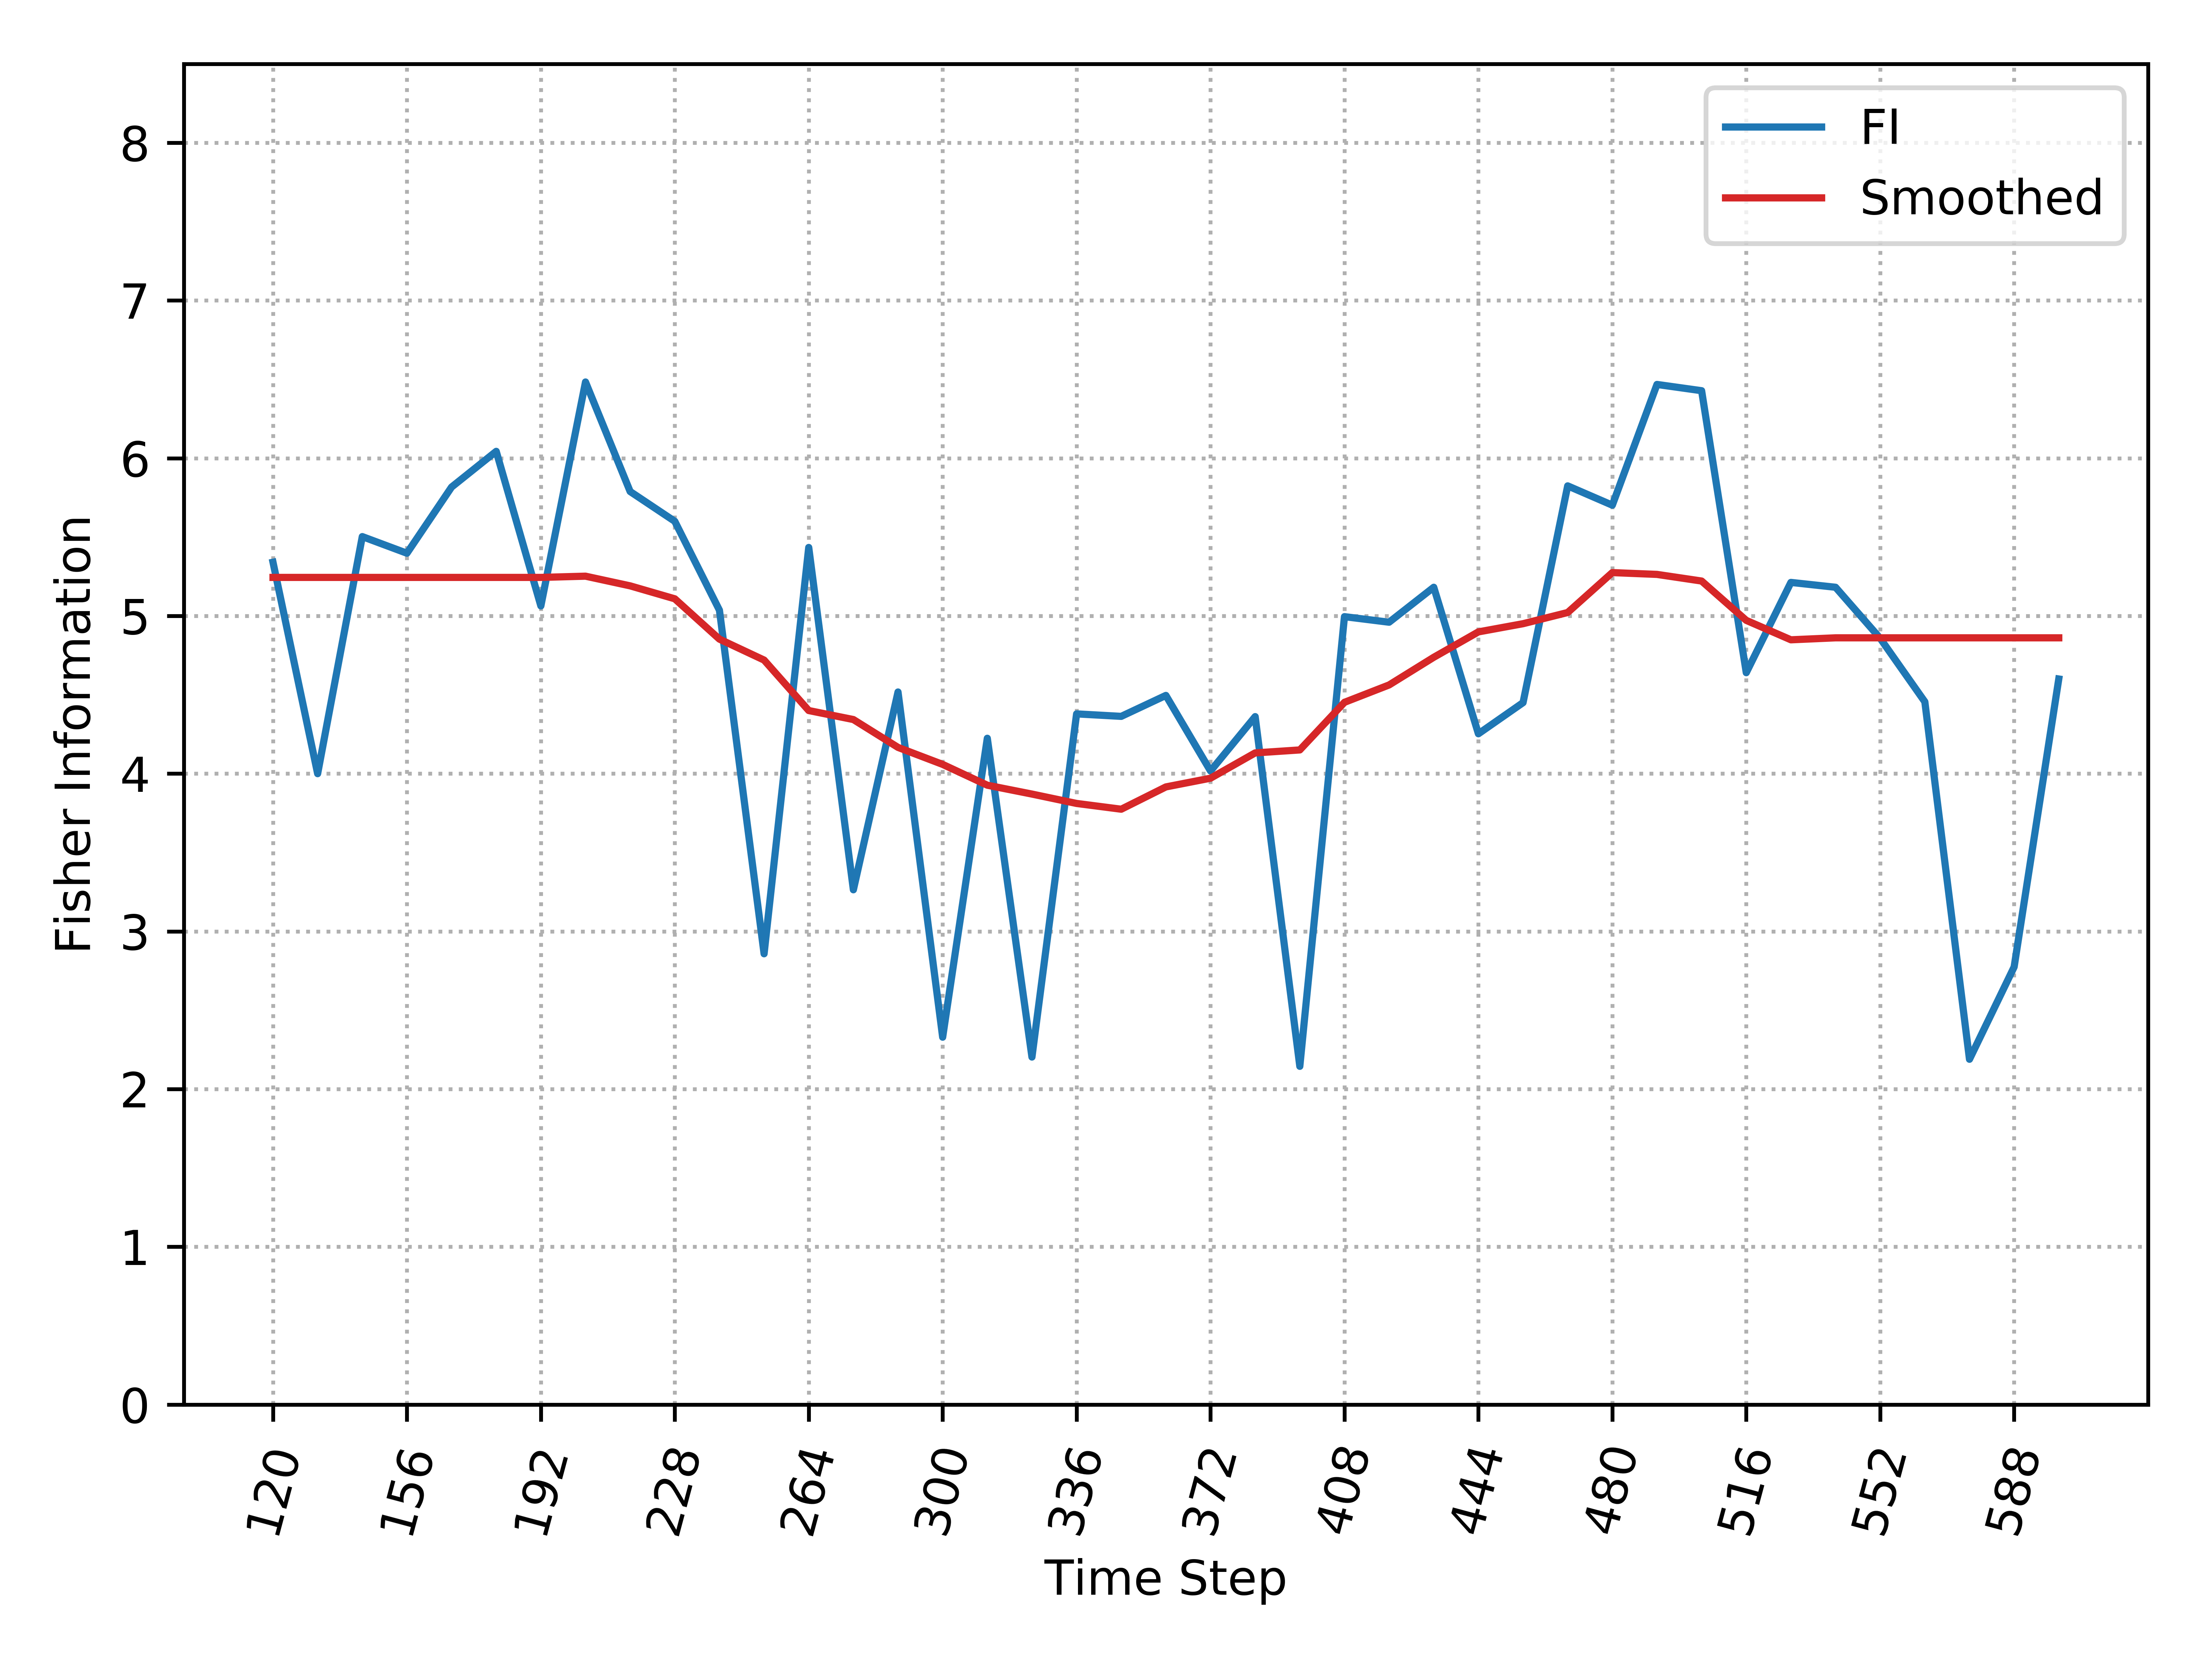

Data behind this chart, as committed beside it:
, Time_Step, FI, Smooth_FI
0, 120, 5.341, 5.244
1, 132, 4.0, 5.244
2, 144, 5.503, 5.244
3, 156, 5.398, 5.244
4, 168, 5.817, 5.244
5, 180, 6.044, 5.244
6, 192, 5.064, 5.244
7, 204, 6.483, 5.252
8, 216, 5.789, 5.191
9, 228, 5.6, 5.109
10, 240, 5.036, 4.853
11, 252, 2.858, 4.72
12, 264, 5.434, 4.4
13, 276, 3.264, 4.343
14, 288, 4.518, 4.167
15, 300, 2.329, 4.059
16, 312, 4.224, 3.927
17, 324, 2.203, 3.871
18, 336, 4.379, 3.811
19, 348, 4.363, 3.775
20, 360, 4.496, 3.916
21, 372, 4.017, 3.971
22, 384, 4.362, 4.132
23, 396, 2.144, 4.151
24, 408, 4.996, 4.452
25, 420, 4.96, 4.563
26, 432, 5.182, 4.738
27, 444, 4.253, 4.899
28, 456, 4.45, 4.951
29, 468, 5.825, 5.022
30, 480, 5.702, 5.275
31, 492, 6.468, 5.263
32, 504, 6.428, 5.221
33, 516, 4.64, 4.972
34, 528, 5.213, 4.849
35, 540, 5.182, 4.861
36, 552, 4.858, 4.861
37, 564, 4.456, 4.861
38, 576, 2.189, 4.861
39, 588, 2.775, 4.861
40, 600, 4.6, 4.861
